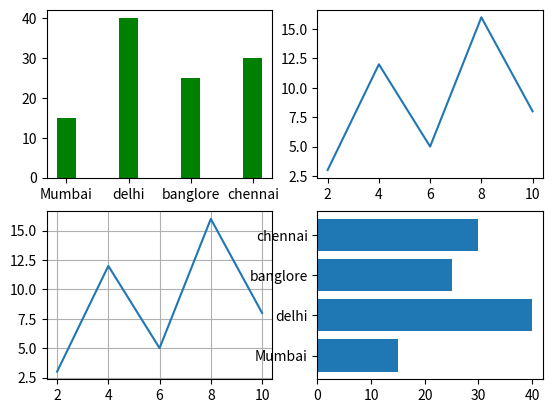

Here is the Python script that generated this plot:
import matplotlib.pyplot as plt

plt.subplot(2,2,1)
cities=["Mumbai","delhi","banglore","chennai"]
population=[15,40,25,30]
plt.bar(cities,population,color="green",width=0.3)

plt.subplot(2,2,2)
x=[2,4,6,8,10]
y=[3,12,5,16,8]
plt.plot(x,y)


plt.subplot(2,2,3)
x=[2,4,6,8,10]
y=[3,12,5,16,8]
plt.plot(x,y)
plt.grid()

plt.subplot(2,2,4)
cities=["Mumbai","delhi","banglore","chennai"]
population=[15,40,25,30]
plt.barh(cities,population)
plt.show()




